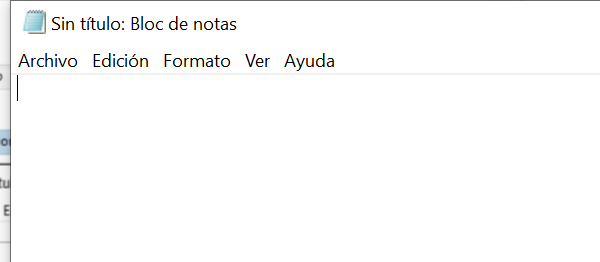
Task: Este proyecto tendrá todas las clases del curso
Workflow: EscribirTextoEnNotepad

Step 1: Abrir aplicación 'notepad.exe Sin' on the element in window 'Sin título: Bloc de notas' (notepad.exe)
